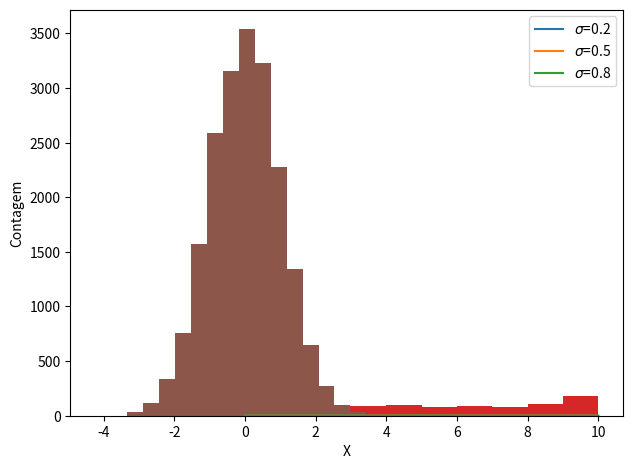
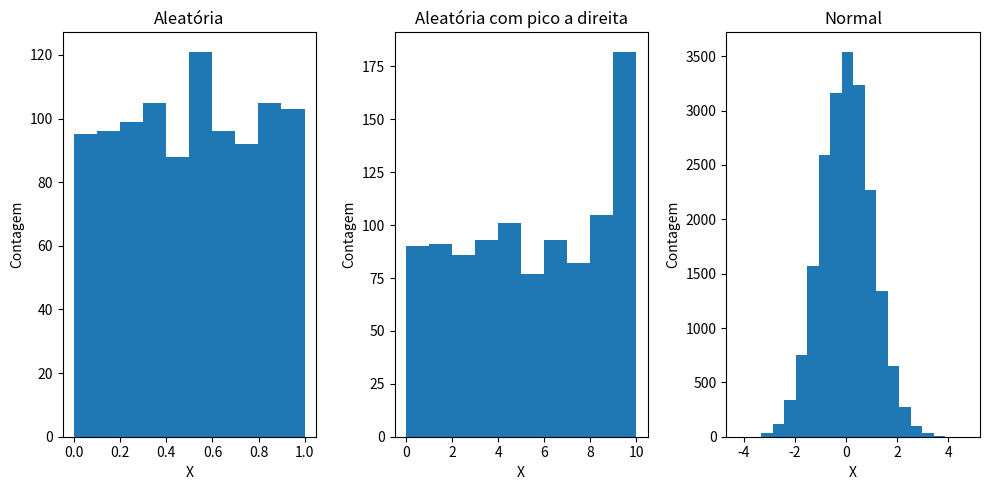

Write the Python code that produced these figures, in order.
from random import seed,randint,random
import numpy as np
import matplotlib.pyplot as plt
import seaborn as sns
import math

media = 5.0
sigma1 = 0.2
sigma2 = 0.5
sigma3 = 0.8

x = np.linspace(0,10,100)

f1 = (1.0/(sigma1*np.sqrt(2.0*math.pi)))*np.exp(-0.5*((x-media)/sigma1)**2.0)
f2 = (1.0/(sigma2*np.sqrt(2.0*math.pi)))*np.exp(-0.5*((x-media)/sigma2)**2.0)
f3 = (1.0/(sigma3*np.sqrt(2.0*math.pi)))*np.exp(-0.5*((x-media)/sigma3)**2.0)

plt.plot(x,f1,label=r'$\sigma$='+str(sigma1))
plt.plot(x,f2,label=r'$\sigma$='+str(sigma2))
plt.plot(x,f3,label=r'$\sigma$='+str(sigma3))
plt.xlabel('x')
plt.ylabel('f(x)')
plt.legend()
plt.tight_layout()

seed(1)

valores = [randint(0, 10) for i in range(1000)]

import matplotlib.pyplot as plt

plt.hist(valores,bins=10)
plt.xlabel('X')
plt.ylabel('Contagem')

valores2 = [random() for i in range(1000)]

plt.hist(valores2,bins=10)
plt.xlabel('X')
plt.ylabel('Contagem')

from random import gauss
import math
import numpy as np

sigma = 1
media = 0

valores3 = [gauss(media,sigma) for i in range(0,20000)]

plt.hist(valores3,bins=20)
plt.xlabel('X')
plt.ylabel('Contagem')

fig, ax = plt.subplots(1,3,figsize=(10,5))
ax[0].hist(valores2,bins=10)
ax[0].set_xlabel('X')
ax[0].set_ylabel('Contagem')
ax[0].set_title('Aleatória')

ax[1].hist(valores,bins=10)
ax[1].set_xlabel('X')
ax[1].set_ylabel('Contagem')
ax[1].set_title('Aleatória com pico a direita')

ax[2].hist(valores3,bins=20)
ax[2].set_xlabel('X')
ax[2].set_ylabel('Contagem')
ax[2].set_title('Normal')
plt.tight_layout()